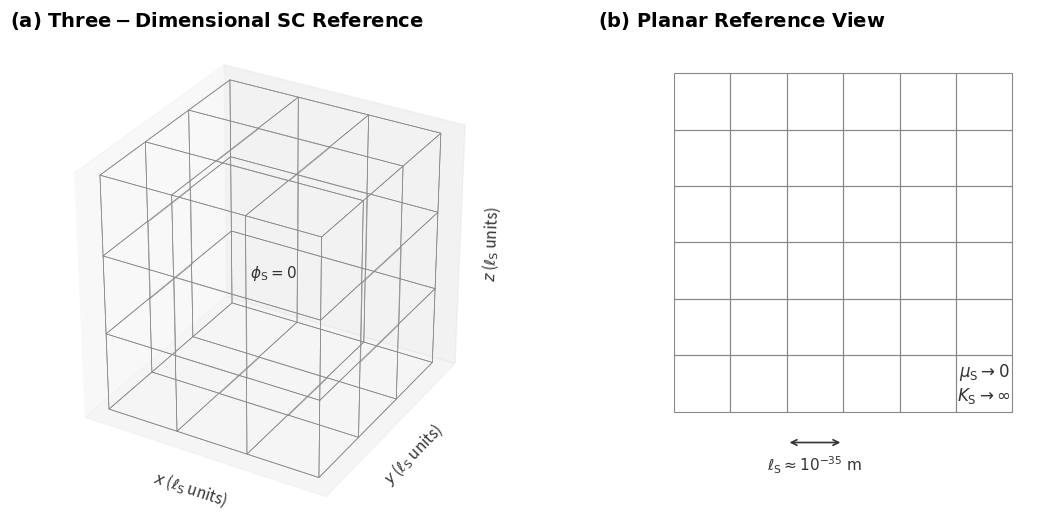

Write Python code to recreate this figure.
import numpy as np
import matplotlib.pyplot as plt
from mpl_toolkits.mplot3d import Axes3D  # noqa: F401
import os

def create_substrate_ghost_canvas():
    # Final version: Unified Ghost White Gravy Substrate (The Canvas)
    # Optimized for academic publication (PRL Standard)
    fig = plt.figure(figsize=(12, 6), dpi=120)

    # Define "Ghost" appearance
    # Face: Pure White with full transparency (Invisible/Potential)
    ghost_face = (1.0, 1.0, 1.0, 0.0) 
    # Edge: Darkened to #888888 for better visibility
    ghost_edge = '#888888' 
    # Label Color Depth: Darkened for print readability
    label_color = '#333333'

    # ---------------- 3D panel ----------------
    ax3d = fig.add_subplot(1, 2, 1, projection="3d")

    n = 3
    filled = np.ones((n, n, n), dtype=bool)
    x, y, z = np.indices((n + 1, n + 1, n + 1))

    # Set 3D blocks to Ghost Face
    colors = np.empty(filled.shape + (4,), dtype=float)
    colors[:] = ghost_face

    # Render voxels: Transparent faces, faint edges
    ax3d.voxels(x, y, z, filled, facecolors=colors, 
                edgecolor=ghost_edge, linewidth=0.5)

    # Restored to geometric center (1.5, 1.5, 1.5) with reduced font size
    ax3d.text(1.5, 1.5, 1.5, r"$\phi_{\mathrm{S}} = 0$", 
              ha='center', va='center', color=label_color, 
              fontsize=11, fontweight='bold')

    # Clean 3D axes
    for axis in [ax3d.xaxis, ax3d.yaxis, ax3d.zaxis]:
        axis.line.set_linewidth(0)
    ax3d.set_xticks([]); ax3d.set_yticks([]); ax3d.set_zticks([])
    ax3d.grid(False)
    ax3d.set_facecolor("white")
    ax3d.set_box_aspect((1, 1, 1))

    # Updated nomenclature to use upright \mathrm{S}
    ax3d.set_xlabel(r"$x$ ($\ell_{\mathrm{S}}$ units)", labelpad=-6, color=label_color, fontsize=11)
    ax3d.set_ylabel(r"$y$ ($\ell_{\mathrm{S}}$ units)", labelpad=-6, color=label_color, fontsize=11)
    ax3d.set_zlabel(r"$z$ ($\ell_{\mathrm{S}}$ units)", labelpad=-6, color=label_color, fontsize=11)

    # ---------------- 2D panel ----------------
    ax2d = fig.add_subplot(1, 2, 2)
    nx, ny = 6, 6

    for i in range(nx):
        for j in range(ny):
            # Create solid Ghost tiles (White/Transparent with faint edge)
            rect = plt.Rectangle((i, j), 1, 1, 
                                 facecolor=ghost_face, 
                                 edgecolor=ghost_edge, 
                                 linewidth=0.8)
            ax2d.add_patch(rect)

    # Final 2D Styling
    ax2d.set_xlim(0, nx + 0.5)
    ax2d.set_ylim(-1.8, ny + 0.5)
    ax2d.set_aspect("equal")
    ax2d.set_xticks([]); ax2d.set_yticks([])
    ax2d.set_facecolor("white")
    for spine in ax2d.spines.values():
        spine.set_visible(False)

    # Zero-inertia and infinite-rigidity annotation block
    ax2d.text(5.5, 0.5, r"$\mu_{\mathrm{S}} \to 0$" + "\n" + r"$K_{\mathrm{S}} \to \infty$",
              ha="center", va="center", color=label_color, 
              fontsize=12, fontweight='bold')

    # Unit-cell length annotation
    x1, x2, y_arrow = 2.0, 3.0, -0.55
    # Arrow and text color synchronized to the 3D axis label color depth
    ax2d.annotate("", xy=(x2, y_arrow), xytext=(x1, y_arrow),
                  arrowprops=dict(arrowstyle="<->", color=label_color, linewidth=1.2))
    
    ax2d.text((x1 + x2) / 2.0, y_arrow - 0.20, r"$\ell_{\mathrm{S}} \approx 10^{-35}\ \mathrm{m}$",
              ha="center", va="top", fontsize=11, color=label_color)

    # ---------------- Layout & Absolute Labels ----------------
    # Allocate explicit top margin (top=0.88) to clear space for decoupled panel headers
    fig.subplots_adjust(left=0.06, right=0.98, bottom=0.1, top=0.88, wspace=0.15)

    # Decoupled absolute positioning guarantees identical horizontal alignment and prevents geometric collision
    fig.text(0.06, 0.94, r"$\mathbf{(a)\ Three-Dimensional\ SC\ Reference}$", 
             fontsize=14, fontweight='bold', ha='left', va='top')
    
    fig.text(0.55, 0.94, r"$\mathbf{(b)\ Planar\ Reference\ View}$", 
             fontsize=14, fontweight='bold', ha='left', va='top')

    # ---------------- PDF Export Logic ----------------
    output_dir = "Figures"
    if not os.path.exists(output_dir):
        os.makedirs(output_dir)
        
    pdf_filename = os.path.join(output_dir, "Fig02_PartI_Substrate.pdf")
    
    try:
        plt.savefig(pdf_filename, format='pdf', bbox_inches='tight')
        print(f"Vector PDF saved to: {pdf_filename}")
    except PermissionError:
        print(f"Permission denied: Please close {pdf_filename} before running.")
    except Exception as e:
        print(f"Export error: {e}")

    plt.show()

if __name__ == "__main__":
    create_substrate_ghost_canvas()
